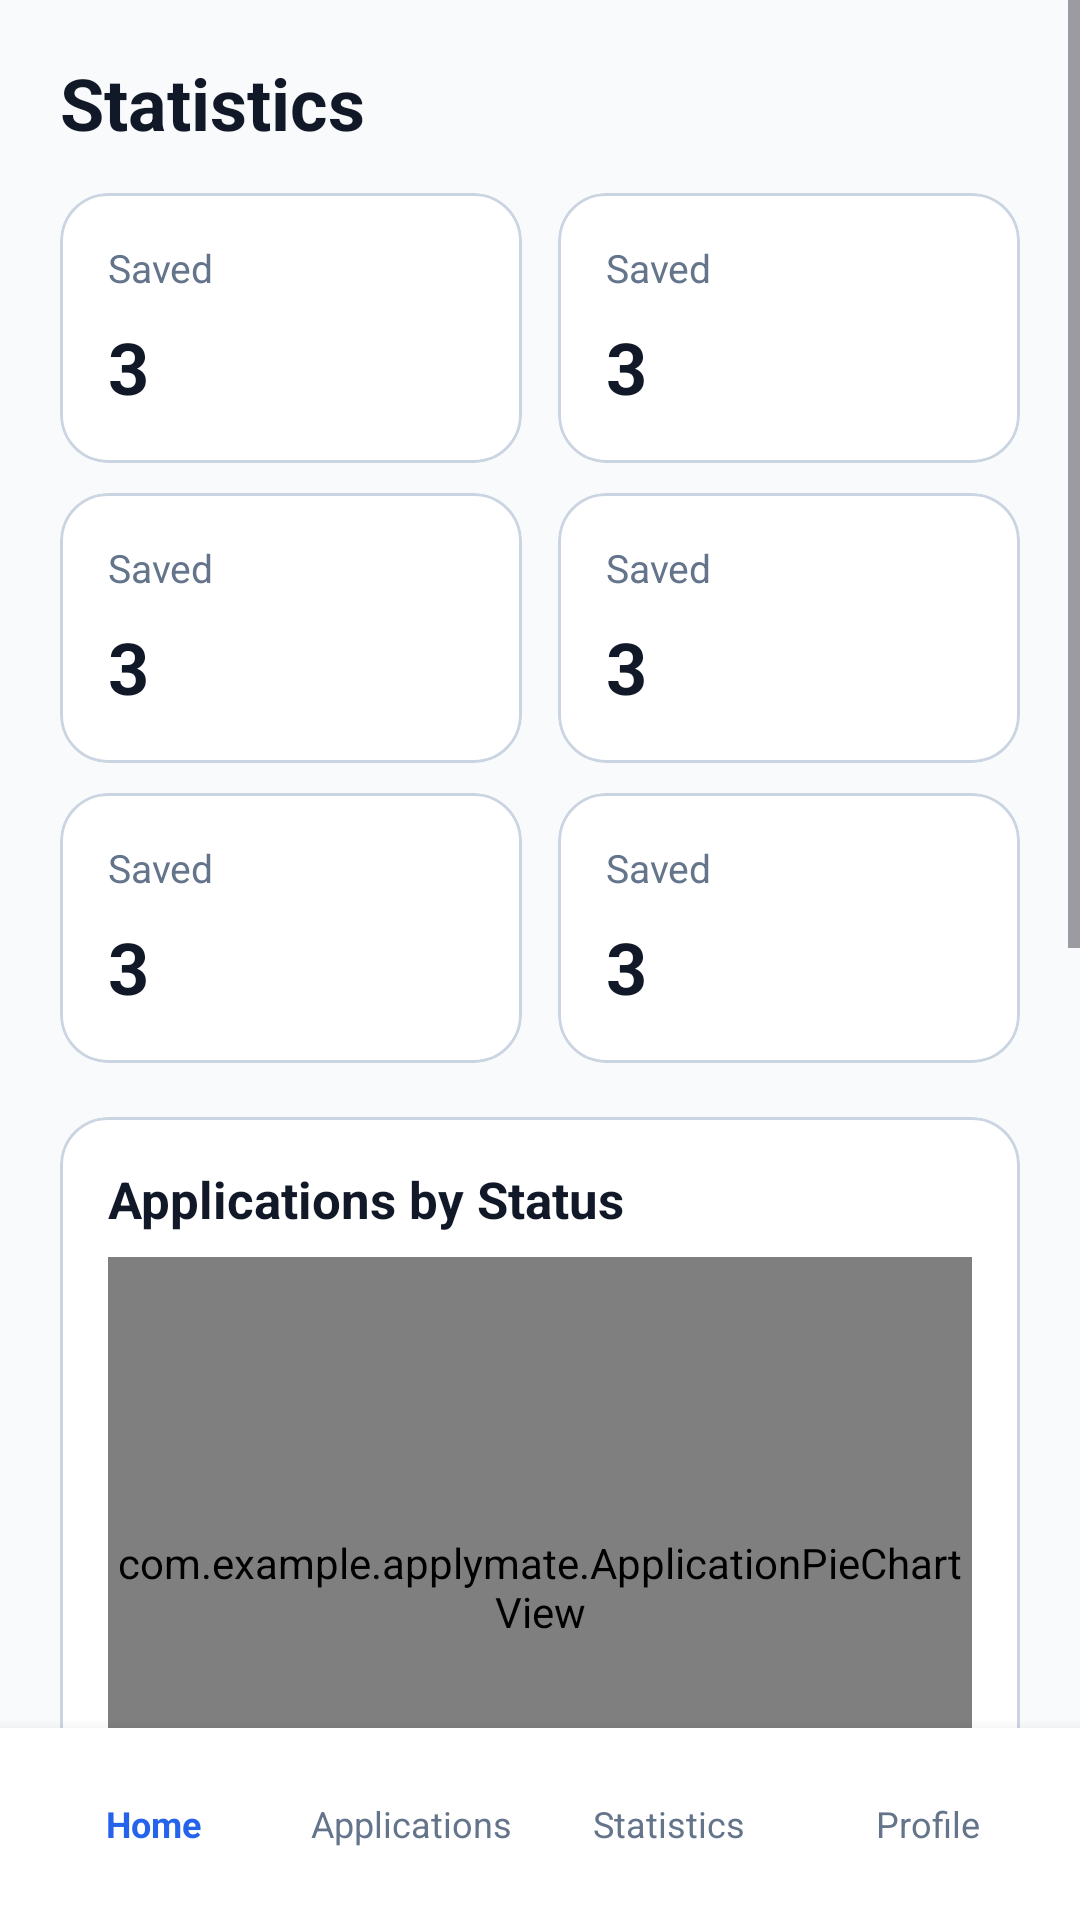

Layout XML and referenced resources for this Android screen:
<!-- AndroidManifest.xml: application theme Theme.ApplyMate -->
<!-- res/layout/activity_statistics.xml -->
<?xml version="1.0" encoding="utf-8"?>
<LinearLayout xmlns:android="http://schemas.android.com/apk/res/android"
    xmlns:app="http://schemas.android.com/apk/res-auto"
    xmlns:tools="http://schemas.android.com/tools"
    android:layout_width="match_parent"
    android:layout_height="match_parent"
    android:background="@color/background"
    android:orientation="vertical">

    <ScrollView
        android:layout_width="match_parent"
        android:layout_height="0dp"
        android:layout_weight="1"
        android:fillViewport="true">

        <LinearLayout
            android:layout_width="match_parent"
            android:layout_height="wrap_content"
            android:orientation="vertical"
            android:paddingStart="20dp"
            android:paddingTop="18dp"
            android:paddingEnd="20dp"
            android:paddingBottom="24dp">

            <TextView
                android:layout_width="match_parent"
                android:layout_height="wrap_content"
                android:text="@string/statistics_title"
                android:textColor="@color/primary_text"
                android:textSize="24sp"
                android:textStyle="bold" />

            <LinearLayout
                android:layout_width="match_parent"
                android:layout_height="wrap_content"
                android:layout_marginTop="14dp"
                android:baselineAligned="false"
                android:orientation="horizontal">

                <include
                    android:id="@+id/card_stat_total"
                    layout="@layout/view_dashboard_status_card"
                    android:layout_width="0dp"
                    android:layout_height="wrap_content"
                    android:layout_marginEnd="6dp"
                    android:layout_weight="1" />

                <include
                    android:id="@+id/card_stat_applied"
                    layout="@layout/view_dashboard_status_card"
                    android:layout_width="0dp"
                    android:layout_height="wrap_content"
                    android:layout_marginStart="6dp"
                    android:layout_weight="1" />
            </LinearLayout>

            <LinearLayout
                android:layout_width="match_parent"
                android:layout_height="wrap_content"
                android:layout_marginTop="10dp"
                android:baselineAligned="false"
                android:orientation="horizontal">

                <include
                    android:id="@+id/card_stat_pending"
                    layout="@layout/view_dashboard_status_card"
                    android:layout_width="0dp"
                    android:layout_height="wrap_content"
                    android:layout_marginEnd="6dp"
                    android:layout_weight="1" />

                <include
                    android:id="@+id/card_stat_interview"
                    layout="@layout/view_dashboard_status_card"
                    android:layout_width="0dp"
                    android:layout_height="wrap_content"
                    android:layout_marginStart="6dp"
                    android:layout_weight="1" />
            </LinearLayout>

            <LinearLayout
                android:layout_width="match_parent"
                android:layout_height="wrap_content"
                android:layout_marginTop="10dp"
                android:baselineAligned="false"
                android:orientation="horizontal">

                <include
                    android:id="@+id/card_stat_selected"
                    layout="@layout/view_dashboard_status_card"
                    android:layout_width="0dp"
                    android:layout_height="wrap_content"
                    android:layout_marginEnd="6dp"
                    android:layout_weight="1" />

                <include
                    android:id="@+id/card_stat_rejected"
                    layout="@layout/view_dashboard_status_card"
                    android:layout_width="0dp"
                    android:layout_height="wrap_content"
                    android:layout_marginStart="6dp"
                    android:layout_weight="1" />
            </LinearLayout>

            <com.google.android.material.card.MaterialCardView
                android:layout_width="match_parent"
                android:layout_height="wrap_content"
                android:layout_marginTop="18dp"
                app:cardBackgroundColor="@color/card_white"
                app:cardCornerRadius="16dp"
                app:cardElevation="0dp"
                app:strokeColor="@color/outline"
                app:strokeWidth="1dp">

                <LinearLayout
                    android:layout_width="match_parent"
                    android:layout_height="wrap_content"
                    android:orientation="vertical"
                    android:padding="16dp">

                    <TextView
                        android:layout_width="match_parent"
                        android:layout_height="wrap_content"
                        android:text="@string/status_distribution"
                        android:textColor="@color/primary_text"
                        android:textSize="17sp"
                        android:textStyle="bold" />

                    <com.example.applymate.ApplicationPieChartView
                        android:id="@+id/chart_application_status"
                        android:layout_width="match_parent"
                        android:layout_height="220dp"
                        android:layout_marginTop="8dp"
                        tools:ignore="ContentDescription" />

                    <TextView
                        android:layout_width="match_parent"
                        android:layout_height="wrap_content"
                        android:gravity="center"
                        android:text="@string/status_chart_legend"
                        android:textColor="@color/secondary_text"
                        android:textSize="12sp" />
                </LinearLayout>
            </com.google.android.material.card.MaterialCardView>

            <com.google.android.material.card.MaterialCardView
                android:layout_width="match_parent"
                android:layout_height="wrap_content"
                android:layout_marginTop="14dp"
                app:cardBackgroundColor="@color/card_white"
                app:cardCornerRadius="16dp"
                app:cardElevation="0dp"
                app:strokeColor="@color/outline"
                app:strokeWidth="1dp">

                <LinearLayout
                    android:layout_width="match_parent"
                    android:layout_height="wrap_content"
                    android:orientation="vertical"
                    android:padding="16dp">

                    <TextView
                        android:layout_width="match_parent"
                        android:layout_height="wrap_content"
                        android:text="@string/monthly_applications"
                        android:textColor="@color/primary_text"
                        android:textSize="17sp"
                        android:textStyle="bold" />

                    <com.example.applymate.MonthlyApplicationsChartView
                        android:id="@+id/chart_monthly_applications"
                        android:layout_width="match_parent"
                        android:layout_height="190dp"
                        android:layout_marginTop="8dp"
                        tools:ignore="ContentDescription" />
                </LinearLayout>
            </com.google.android.material.card.MaterialCardView>

            <LinearLayout
                android:layout_width="match_parent"
                android:layout_height="wrap_content"
                android:layout_marginTop="22dp"
                android:gravity="center_vertical"
                android:orientation="horizontal">

                <TextView
                    android:layout_width="0dp"
                    android:layout_height="wrap_content"
                    android:layout_weight="1"
                    android:text="@string/upcoming_reminders"
                    android:textColor="@color/primary_text"
                    android:textSize="18sp"
                    android:textStyle="bold" />

                <com.google.android.material.button.MaterialButton
                    android:id="@+id/button_view_all_reminders"
                    style="@style/Widget.Material3.Button.TextButton"
                    android:layout_width="wrap_content"
                    android:layout_height="44dp"
                    android:text="@string/view_all"
                    android:textColor="@color/primary_blue" />
            </LinearLayout>

            <LinearLayout
                android:id="@+id/statistics_upcoming_reminders"
                android:layout_width="match_parent"
                android:layout_height="wrap_content"
                android:layout_marginTop="8dp"
                android:orientation="vertical" />

            <TextView
                android:id="@+id/text_statistics_no_reminders"
                android:layout_width="match_parent"
                android:layout_height="wrap_content"
                android:gravity="center"
                android:padding="16dp"
                android:text="@string/no_upcoming_reminders"
                android:textColor="@color/secondary_text"
                android:visibility="gone" />
        </LinearLayout>
    </ScrollView>

    <include layout="@layout/view_bottom_navigation" />
</LinearLayout>
<!-- res/layout/view_dashboard_status_card.xml (included above) -->
<?xml version="1.0" encoding="utf-8"?>
<com.google.android.material.card.MaterialCardView xmlns:android="http://schemas.android.com/apk/res/android"
    xmlns:app="http://schemas.android.com/apk/res-auto"
    xmlns:tools="http://schemas.android.com/tools"
    android:layout_width="match_parent"
    android:layout_height="wrap_content"
    android:minHeight="88dp"
    android:clickable="true"
    android:focusable="true"
    app:cardBackgroundColor="@color/card_white"
    app:cardCornerRadius="16dp"
    app:cardElevation="0dp"
    app:strokeColor="@color/outline"
    app:strokeWidth="1dp">

    <LinearLayout
        android:layout_width="match_parent"
        android:layout_height="wrap_content"
        android:gravity="center_vertical"
        android:orientation="vertical"
        android:padding="16dp">

        <TextView
            android:id="@+id/text_status_name"
            android:layout_width="match_parent"
            android:layout_height="wrap_content"
            android:textColor="@color/secondary_text"
            android:textSize="13sp"
            android:maxLines="2"
            tools:text="Saved" />

        <TextView
            android:id="@+id/text_status_count"
            android:layout_width="wrap_content"
            android:layout_height="wrap_content"
            android:layout_marginTop="8dp"
            android:textColor="@color/primary_text"
            android:textSize="24sp"
            android:textStyle="bold"
            tools:text="3" />
    </LinearLayout>
</com.google.android.material.card.MaterialCardView>
<!-- res/layout/view_bottom_navigation.xml (included above) -->
<?xml version="1.0" encoding="utf-8"?>
<LinearLayout xmlns:android="http://schemas.android.com/apk/res/android"
    android:layout_width="match_parent"
    android:layout_height="64dp"
    android:background="@color/card_white"
    android:elevation="8dp"
    android:gravity="center"
    android:orientation="horizontal"
    android:paddingStart="8dp"
    android:paddingEnd="8dp">

    <TextView
        android:id="@+id/nav_home"
        android:layout_width="0dp"
        android:layout_height="match_parent"
        android:layout_weight="1"
        android:gravity="center"
        android:text="@string/nav_home"
        android:textColor="@color/primary_blue"
        android:textSize="12sp"
        android:textStyle="bold" />

    <TextView
        android:id="@+id/nav_applications"
        android:layout_width="0dp"
        android:layout_height="match_parent"
        android:layout_weight="1"
        android:gravity="center"
        android:text="@string/nav_applications"
        android:textColor="@color/secondary_text"
        android:textSize="12sp" />

    <TextView
        android:id="@+id/nav_statistics"
        android:layout_width="0dp"
        android:layout_height="match_parent"
        android:layout_weight="1"
        android:gravity="center"
        android:text="@string/nav_statistics"
        android:textColor="@color/secondary_text"
        android:textSize="12sp" />

    <TextView
        android:id="@+id/nav_profile"
        android:layout_width="0dp"
        android:layout_height="match_parent"
        android:layout_weight="1"
        android:gravity="center"
        android:text="@string/nav_profile"
        android:textColor="@color/secondary_text"
        android:textSize="12sp" />
</LinearLayout>
<!-- resources referenced by this layout -->
<resources>
  <color name="background">#F8FAFC</color>
  <color name="card_white">#FFFFFF</color>
  <color name="outline">#CBD5E1</color>
  <color name="primary_blue">#2563EB</color>
  <color name="primary_text">#111827</color>
  <color name="secondary_text">#64748B</color>
  <string name="monthly_applications">Applications by Month</string>
  <string name="nav_applications">Applications</string>
  <string name="nav_home">Home</string>
  <string name="nav_profile">Profile</string>
  <string name="nav_statistics">Statistics</string>
  <string name="no_upcoming_reminders">No upcoming reminders.</string>
  <string name="statistics_title">Statistics</string>
  <string name="status_chart_legend">Saved | Applied | Pending | Interview | Selected | Rejected</string>
  <string name="status_distribution">Applications by Status</string>
  <string name="upcoming_reminders">Upcoming Reminders</string>
  <string name="view_all">View all</string>
  <style name="Theme.ApplyMate" parent="Base.Theme.ApplyMate" />
  <style name="Base.Theme.ApplyMate" parent="Theme.Material3.DayNight.NoActionBar">
          <item name="colorPrimary">@color/primary_blue</item>
          <item name="colorOnPrimary">@color/card_white</item>
          <item name="colorSecondary">@color/primary_blue</item>
          <item name="colorError">@color/error</item>
          <item name="android:colorAccent">@color/primary_blue</item>
          <item name="android:statusBarColor">@color/background</item>
          <item name="android:navigationBarColor">@color/primary_blue</item>
          <item name="android:windowLightStatusBar">true</item>
          <item name="android:windowBackground">@color/background</item>
      </style>
  <color name="error">#DC2626</color>
</resources>
